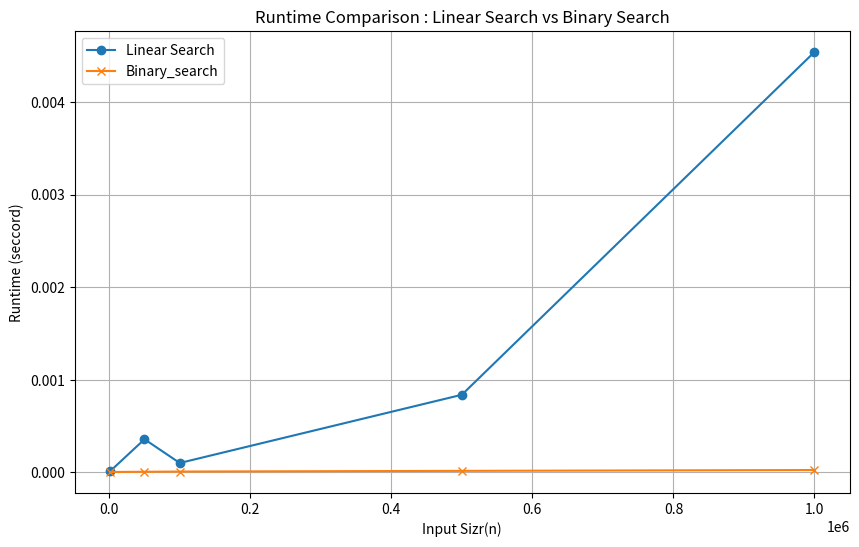

Here is the Python script that generated this plot:
import time
import random 
import matplotlib.pyplot as plt

def linear_search(arr, target):
    for i in range(len(arr)):
        if arr[i] == target:
            return i
    return -1

    
arr = [1]
target = 30
result = linear_search(arr, target)
print("Linear Search Result:",result)

def binary_search(arr, target): 
    low, high = 0, len(arr) - 1
    while low <= high:

        mid = (low + high) // 2
        if arr[mid] == target:
            return mid
        elif arr[mid] < target:
            low = mid + 1
        else:
            high = mid - 1
    return -1

arr = [1]
target = 30
result = linear_search(arr, target)
print("Binary Search Result:",result)

def measure_time(func, arr, target):
    start_time = time.perf_counter()
    func(arr, target)
    end_time = time.perf_counter()
    return end_time - start_time


#sorted_arr = sorted(arr)
#binary_time = measure_time(binary_search, sorted_arr, target)
#print("Binear Search Time:",binary_time)

input_size = [1000,50000,100000,500000,1000000]
linear_time = []
binary_time = []

for size in input_size:
    arr = [random.randint(1,100000) for _ in range(size)]
    target = random.choice(arr)
    sorted_arr = sorted(arr)

    linear_time.append(measure_time(linear_search, arr, target))
    binary_time.append(measure_time(binary_search, sorted_arr, target))
   

plt.figure(figsize=(10,6))
plt.plot(input_size, linear_time, label="Linear Search",marker="o")
plt.plot(input_size, binary_time, label="Binary_search",marker="x")
plt.title("Runtime Comparison : Linear Search vs Binary Search")
plt.xlabel("Input Sizr(n)")
plt.ylabel("Runtime (seccord)")
plt.legend()
plt.grid()
plt.show()
